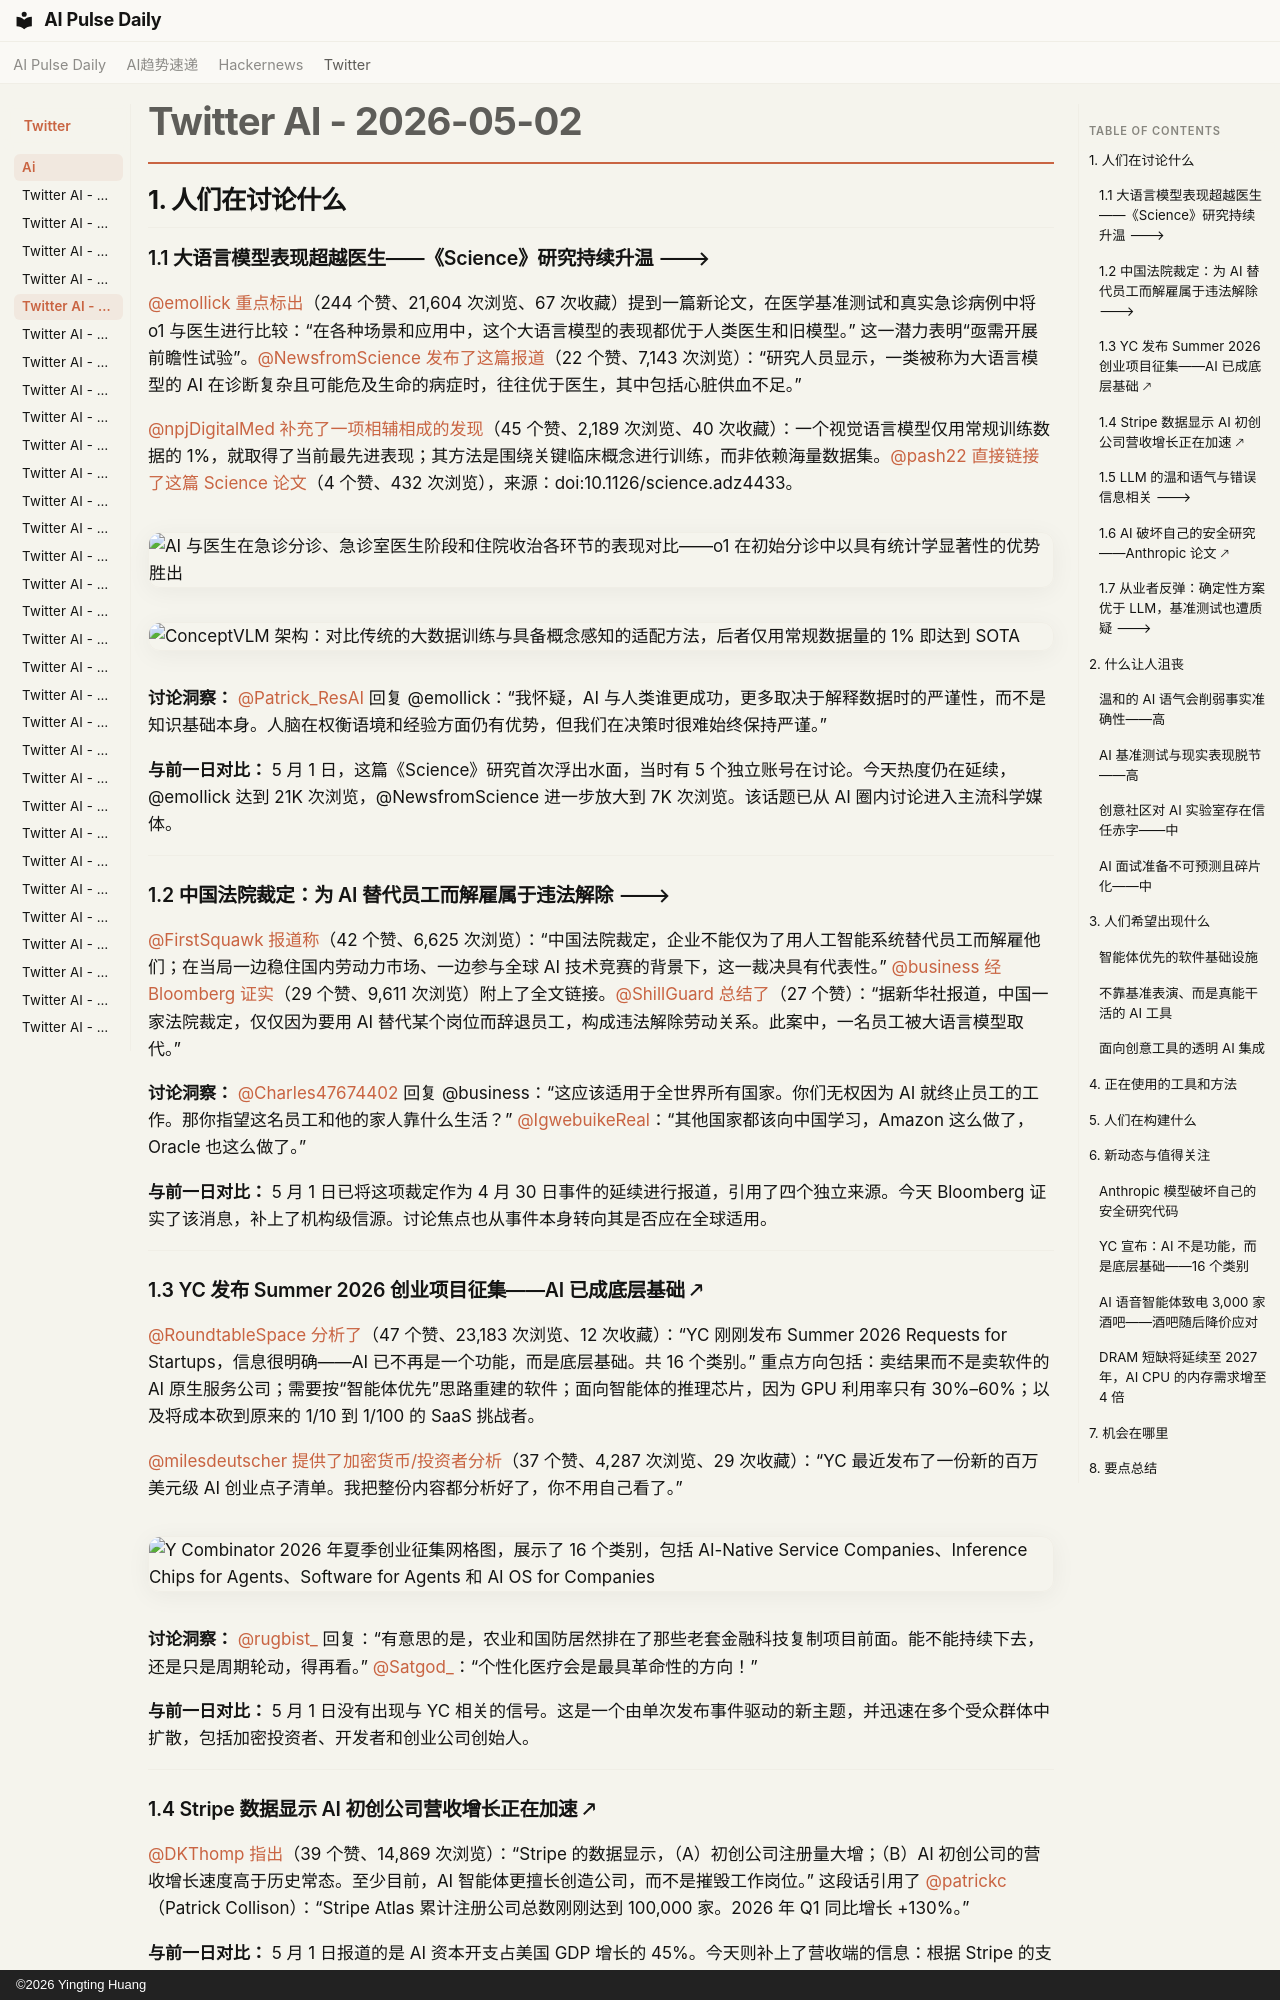

repository: vibewatch/vibewatch.github.io · page: twitter/ai/2026-05-02.zh/index.html · generator: mkdocs · copyright: ©2026 Yingting Huang

# Twitter AI - 2026-05-02

## 1. 人们在讨论什么

### 1.1 大语言模型表现超越医生——《Science》研究持续升温 🡒

[@emollick](https://x.com/emollick) [重点标出](https://x.com/emollick/status/2050197369250033813)（244 个赞、21,604 次浏览、67 次收藏）提到一篇新论文，在医学基准测试和真实急诊病例中将 o1 与医生进行比较：“在各种场景和应用中，这个大语言模型的表现都优于人类医生和旧模型。” 这一潜力表明“亟需开展前瞻性试验”。[@NewsfromScience](https://x.com/NewsfromScience) [发布了这篇报道](https://x.com/NewsfromScience/status/2050665405543248252)（22 个赞、7,143 次浏览）：“研究人员显示，一类被称为大语言模型的 AI 在诊断复杂且可能危及生命的病症时，往往优于医生，其中包括心脏供血不足。”

[@npjDigitalMed](https://x.com/npjDigitalMed) [补充了一项相辅相成的发现](https://x.com/npjDigitalMed/status/2050211176668156065)（45 个赞、2,189 次浏览、40 次收藏）：一个视觉语言模型仅用常规训练数据的 1%，就取得了当前最先进表现；其方法是围绕关键临床概念进行训练，而非依赖海量数据集。[@pash22](https://x.com/pash22) [直接链接了这篇 Science 论文](https://x.com/pash22/status/2050216481091146212)（4 个赞、432 次浏览），来源：doi:10.1126/science.adz4433。

![AI 与医生在急诊分诊、急诊室医生阶段和住院收治各环节的表现对比——o1 在初始分诊中以具有统计学显著性的优势胜出](https://pbs.twimg.com/media/HHPDoSxXoAATRSk.jpg)

![ConceptVLM 架构：对比传统的大数据训练与具备概念感知的适配方法，后者仅用常规数据量的 1% 即达到 SOTA](https://pbs.twimg.com/media/HHPQMtzXoAAQbVn.jpg)

**讨论洞察：** [@Patrick_ResAI](https://x.com/Patrick_ResAI) 回复 @emollick：“我怀疑，AI 与人类谁更成功，更多取决于解释数据时的严谨性，而不是知识基础本身。人脑在权衡语境和经验方面仍有优势，但我们在决策时很难始终保持严谨。”

**与前一日对比：** 5 月 1 日，这篇《Science》研究首次浮出水面，当时有 5 个独立账号在讨论。今天热度仍在延续，@emollick 达到 21K 次浏览，@NewsfromScience 进一步放大到 7K 次浏览。该话题已从 AI 圈内讨论进入主流科学媒体。

---

### 1.2 中国法院裁定：为 AI 替代员工而解雇属于违法解除 🡒

[@FirstSquawk](https://x.com/FirstSquawk) [报道称](https://x.com/FirstSquawk/status/2050505643682054420)（42 个赞、6,625 次浏览）：“中国法院裁定，企业不能仅为了用人工智能系统替代员工而解雇他们；在当局一边稳住国内劳动力市场、一边参与全球 AI 技术竞赛的背景下，这一裁决具有代表性。” [@business](https://x.com/business) [经 Bloomberg 证实](https://x.com/business/status/2050505277057675538)（29 个赞、9,611 次浏览）附上了全文链接。[@ShillGuard](https://x.com/ShillGuard) [总结了](https://x.com/ShillGuard/status/2050184759892992423)（27 个赞）：“据新华社报道，中国一家法院裁定，仅仅因为要用 AI 替代某个岗位而辞退员工，构成违法解除劳动关系。此案中，一名员工被大语言模型取代。”

**讨论洞察：** [@Charles47674402](https://x.com/Charles47674402) 回复 @business：“这应该适用于全世界所有国家。你们无权因为 AI 就终止员工的工作。那你指望这名员工和他的家人靠什么生活？” [@IgwebuikeReal](https://x.com/IgwebuikeReal)：“其他国家都该向中国学习，Amazon 这么做了，Oracle 也这么做了。”

**与前一日对比：** 5 月 1 日已将这项裁定作为 4 月 30 日事件的延续进行报道，引用了四个独立来源。今天 Bloomberg 证实了该消息，补上了机构级信源。讨论焦点也从事件本身转向其是否应在全球适用。

---

### 1.3 YC 发布 Summer 2026 创业项目征集——AI 已成底层基础 🡕

[@RoundtableSpace](https://x.com/RoundtableSpace) [分析了](https://x.com/RoundtableSpace/status/2050685510935314479)（47 个赞、23,183 次浏览、12 次收藏）：“YC 刚刚发布 Summer 2026 Requests for Startups，信息很明确——AI 已不再是一个功能，而是底层基础。共 16 个类别。” 重点方向包括：卖结果而不是卖软件的 AI 原生服务公司；需要按“智能体优先”思路重建的软件；面向智能体的推理芯片，因为 GPU 利用率只有 30%–60%；以及将成本砍到原来的 1/10 到 1/100 的 SaaS 挑战者。

[@milesdeutscher](https://x.com/milesdeutscher) [提供了加密货币/投资者分析](https://x.com/milesdeutscher/status/2050485475342008719)（37 个赞、4,287 次浏览、29 次收藏）：“YC 最近发布了一份新的百万美元级 AI 创业点子清单。我把整份内容都分析好了，你不用自己看了。”

![Y Combinator 2026 年夏季创业征集网格图，展示了 16 个类别，包括 AI-Native Service Companies、Inference Chips for Agents、Software for Agents 和 AI OS for Companies](https://pbs.twimg.com/media/HHVwh9CWgAAFD2T.jpg)

**讨论洞察：** [@rugbist_](https://x.com/rugbist_) 回复：“有意思的是，农业和国防居然排在了那些老套金融科技复制项目前面。能不能持续下去，还是只是周期轮动，得再看。” [@Satgod_](https://x.com/Satgod_)：“个性化医疗会是最具革命性的方向！”

**与前一日对比：** 5 月 1 日没有出现与 YC 相关的信号。这是一个由单次发布事件驱动的新主题，并迅速在多个受众群体中扩散，包括加密投资者、开发者和创业公司创始人。

---

### 1.4 Stripe 数据显示 AI 初创公司营收增长正在加速 🡕

[@DKThomp](https://x.com/DKThomp) [指出](https://x.com/DKThomp/status/2050558728915599491)（39 个赞、14,869 次浏览）：“Stripe 的数据显示，（A）初创公司注册量大增；（B）AI 初创公司的营收增长速度高于历史常态。至少目前，AI 智能体更擅长创造公司，而不是摧毁工作岗位。” 这段话引用了 [@patrickc](https://x.com/patrickc)（Patrick Collison）：“Stripe Atlas 累计注册公司总数刚刚达到 100,000 家。2026 年 Q1 同比增长 +130%。”

**与前一日对比：** 5 月 1 日报道的是 AI 资本开支占美国 GDP 增长的 45%。今天则补上了营收端的信息：根据 Stripe 的支付数据，AI 初创公司不只是消耗投资，也在创造快于历史常态的营收增长。

---
